Run: headless pygame with SDL's dummy video driver; simulated clock (each Clock.tick advances the game by its frame time, no real sleeping); random seed 0; keys injected as events and as key.get_pressed() state; mouse plan: one left click at the window centre at the start of phase 2, then a move to the lower-right quarter at the start of phase 3.
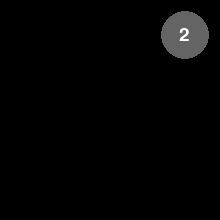
Frame 1 of 4 · flips 1–60 · no input
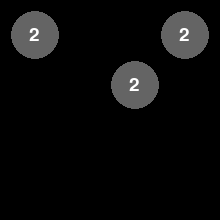
Frame 2 of 4 · flips 61–180 · clicked the window centre · tapped SPACE, RETURN · held RIGHT (→), D
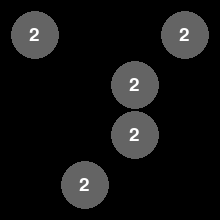
Frame 3 of 4 · flips 181–300 · moved the mouse to the lower-right quarter · held DOWN (↓), S
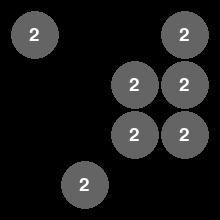
Frame 4 of 4 · flips 301–420 · held LEFT (←), A, UP (↑), W

The pygame program that drew these frames:

import pygame
import random
import copy
import itertools


class Board:
	# создание поля
	def __init__(self, width):
		self.width = width
		# self.board = [[random.choice([2 ** random.randint(1, 10), 0]) for _ in range(width)] for _ in range(width)]
		self.board = [[0] * width for _ in range(width)]
		# значения по умолчанию
		self.border = 10
		self.font_size = 30
		self.cell_size = 50
		self.running = True
		self.create_screen()
		self.next_move()
		self.colors = {2: (100, 100, 100), 4: (200, 200, 0), 8: (255, 105, 0), 16: (255, 43, 0),
		               32: (21, 171, 0), 64: (178, 102, 255), 128: (255, 8, 127), 256: (46, 139, 90),
		               512: (130, 120, 255), 1024: (0, 0, 255), 2048: (100, 100, 55)
		               }

	def create_screen(self):
		global screen
		width = self.width * self.cell_size + self.border * 2
		screen = pygame.display.set_mode((width, width))

	# настройка внешнего вида
	def set_view(self, left, cell_size, font_size):
		self.border = left
		self.cell_size = cell_size
		self.font_size = font_size
		self.create_screen()

	def fill_text_into_cell(self, text, x, y):
		text = str(text)
		fz = self.font_size - len(text)
		font = pygame.font.Font(None, fz)
		text = font.render(text, 1, pygame.Color('white'))
		text_w, text_h = text.get_width(), text.get_height()
		text_x = x * self.cell_size + self.border + (self.cell_size - text_w) // 2
		text_y = y * self.cell_size + self.border + (self.cell_size - text_h) // 2
		screen.blit(text, (text_x, text_y))

	def next_move(self):
		empty = self.get_empty(self.board)
		if empty:
			x, y = random.choice(empty)
			variants = set(itertools.chain(*self.board))
			variants.add(2)
			variants.discard(0)
			self.board[y][x] = random.choice(list(variants))
			if not self.check_if_lose():
				return
		self.lose()

	def get_empty(self, board):
		empty = []
		for i in range(self.width):
			for j in range(self.width):
				if not board[i][j]:
					empty.append((j, i))
		return empty

	def check_if_lose(self):
		# если пустых клеток нет
		if not self.get_empty(self.board):
			for vector in itertools.product(range(2), range(2)):
				if self.get_empty(self.fake_board(vector)):
					# если хотя бы при одном варианте хода появятся пустые клетки
					return False
			# если не появятся
			return True
		# если есть пустые клетки
		return False

	def check_if_win(self):
		for i in range(self.width):
			for j in range(self.width):
				if self.board[i][j] >= 2048:
					return True
		return False

	def fake_board(self, vector):
		board = copy.deepcopy(self.board)
		self.shift(vector, board)
		return board

	def render(self):
		if not self.running:
			return
		screen.fill((0, 0, 0))
		for i in range(self.width):
			for j in range(self.width):
				# координаты клетки
				x = j * self.cell_size + self.border
				y = i * self.cell_size + self.border
				item = self.board[j][i]
				if item:
					pygame.draw.ellipse(screen, self.colors[item], (x + 1, y + 1, self.cell_size - 2, self.cell_size - 2))
				if item:
					self.fill_text_into_cell(item, j, i)
		pygame.display.flip()

	def lose(self):
		text = 'Вы проиграли'
		self.alert(text)
		self.running = False

	def win(self):
		text = 'Вы выиграли'
		self.alert(text)
		self.running = False

	def alert(self, text):
		fz = self.width * 7
		font = pygame.font.Font(None, fz)
		text = font.render(text, 1, pygame.Color('white'))
		text_w, text_h = text.get_width(), text.get_height()
		text_x = (self.cell_size * self.width + self.border - text_w) // 2
		text_y = (self.cell_size * self.width + self.border - text_h) // 2
		pygame.draw.rect(screen, (200, 0, 0), (text_x - 5, text_y - 5, text_w + 10, text_h + 10))
		pygame.draw.rect(screen, (0, 200, 0), (text_x - 5, text_y - 5, text_w + 10, text_h + 10), 4)
		screen.blit(text, (text_x, text_y))
		pygame.display.flip()

	def shift_one(self, vector, x, y, board):
		x_possible, y_possible = x + vector[0], y + vector[1]
		try:
			possible = board[y_possible][x_possible]
			item = board[y][x]
		except IndexError:
			return
		if possible == 0:
			new = item
			old = 0
		elif possible == item:
			new = item * 2
			old = 0
		else:
			new = possible
			old = item
		board[y][x] = old
		board[y_possible][x_possible] = new
		if not possible:
			self.shift_one(vector, x_possible, y_possible, board)

	def shift_col(self, y, i, board):
		for j in range(self.width):
			self.shift_one((0, y), j, i, board)

	def shift_row(self, x, j, board):
		for i in range(self.width):
			self.shift_one((x, 0), j, i, board)

	def shift(self, vector, board):
		for i in range(1, self.width):
			if vector == (1, 0):
				self.shift_col(1, self.width - i - 1, board)
			elif vector == (-1, 0):
				self.shift_col(-1, i, board)
			elif vector == (0, 1):
				self.shift_row(1, self.width - i - 1, board)
			elif vector == (0, -1):
				self.shift_row(-1, i, board)

	def move(self, key):
		if key == 273:
			vector = (0, -1)
		elif key == 274:
			vector = (0, 1)
		elif key == 275:
			vector = (1, 0)
		elif key == 276:
			vector = (-1, 0)
		else:
			vector = (0, 0)
		self.shift(vector, self.board)
		self.next_move()

	def get_cell(self, mouse_pos):
		x, y = mouse_pos
		# - border
		x -= self.border
		y -= self.border
		# если клик не по полю
		if not 0 <= x <= self.width * self.cell_size or not 0 <= y <= self.width * self.cell_size:
			return None
		# indexes
		i = y // self.cell_size
		j = x // self.cell_size
		return j, i

	def on_click(self, cell_coords):
		if cell_coords is None:
			return
		x, y = cell_coords
		# 1 на 0, 0 на 1
		for i in range(self.width):
			self.board[i][x] = 1 - self.board[i][x]
		for j in range(self.width):
			self.board[y][j] = 1 - self.board[y][j]
		self.board[y][x] = 1 - self.board[y][x]

	def get_click(self, mouse_pos):
		# координаты клетки
		cell = self.get_cell(mouse_pos)
	# обработка
	# self.on_click(cell)


pygame.init()
screen = 0
board = Board(4)
# board.set_view(10, 50, 25)

running = True
while running:
	for event in pygame.event.get():
		if event.type == pygame.QUIT:
			running = False
		if event.type == pygame.MOUSEBUTTONDOWN:
			# обработка кликов
			board.get_click(event.pos)
		if event.type == pygame.KEYUP:
			board.move(event.key)
	board.render()
pygame.quit()
